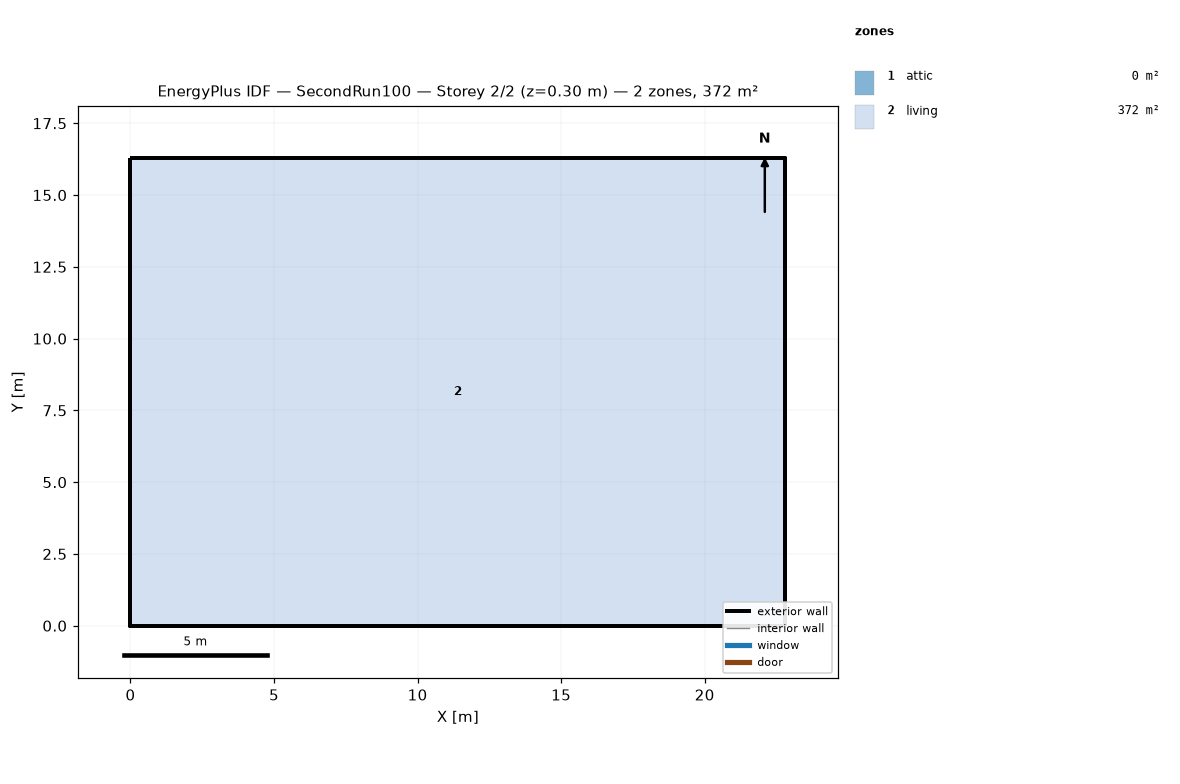
=== STOREY PLAN SPEC (per zone: floor XY polygon, exterior-wall plan segments, windows/doors) ===
zone 1: attic  (0.0 m²)
  exterior wall: (22.81, 0.00) – (22.81, 16.29) – (22.81, 8.15)  [24.4 m]
  exterior wall: (0.00, 16.29) – (0.00, 0.00) – (0.00, 8.15)  [24.4 m]
zone 2: living  (371.6 m²)
  floor: (0.00, 0.00) (0.00, 16.29) (22.81, 16.29) (22.81, 0.00)
  exterior wall: (0.00, 0.00) – (22.81, 0.00)  [22.8 m]
  exterior wall: (22.81, 0.00) – (22.81, 16.29)  [16.3 m]
  exterior wall: (22.81, 16.29) – (0.00, 16.29)  [22.8 m]
  exterior wall: (0.00, 16.29) – (0.00, 0.00)  [16.3 m]

=== DERIVED (storey summary) ===
Building: SecondRun100
Storey: 2 of 2  (floor level z = 0.30 m)
Storey gross floor area: 371.6 m²
Zones on this storey: 2
  - attic: floor 0.0 m²; exterior wall 48.9 m (22.3 m²); WWR 0.0%
  - living: floor 371.6 m²; exterior wall 78.2 m (286.0 m²); WWR 0.0%
Zone adjacency: (none detected)